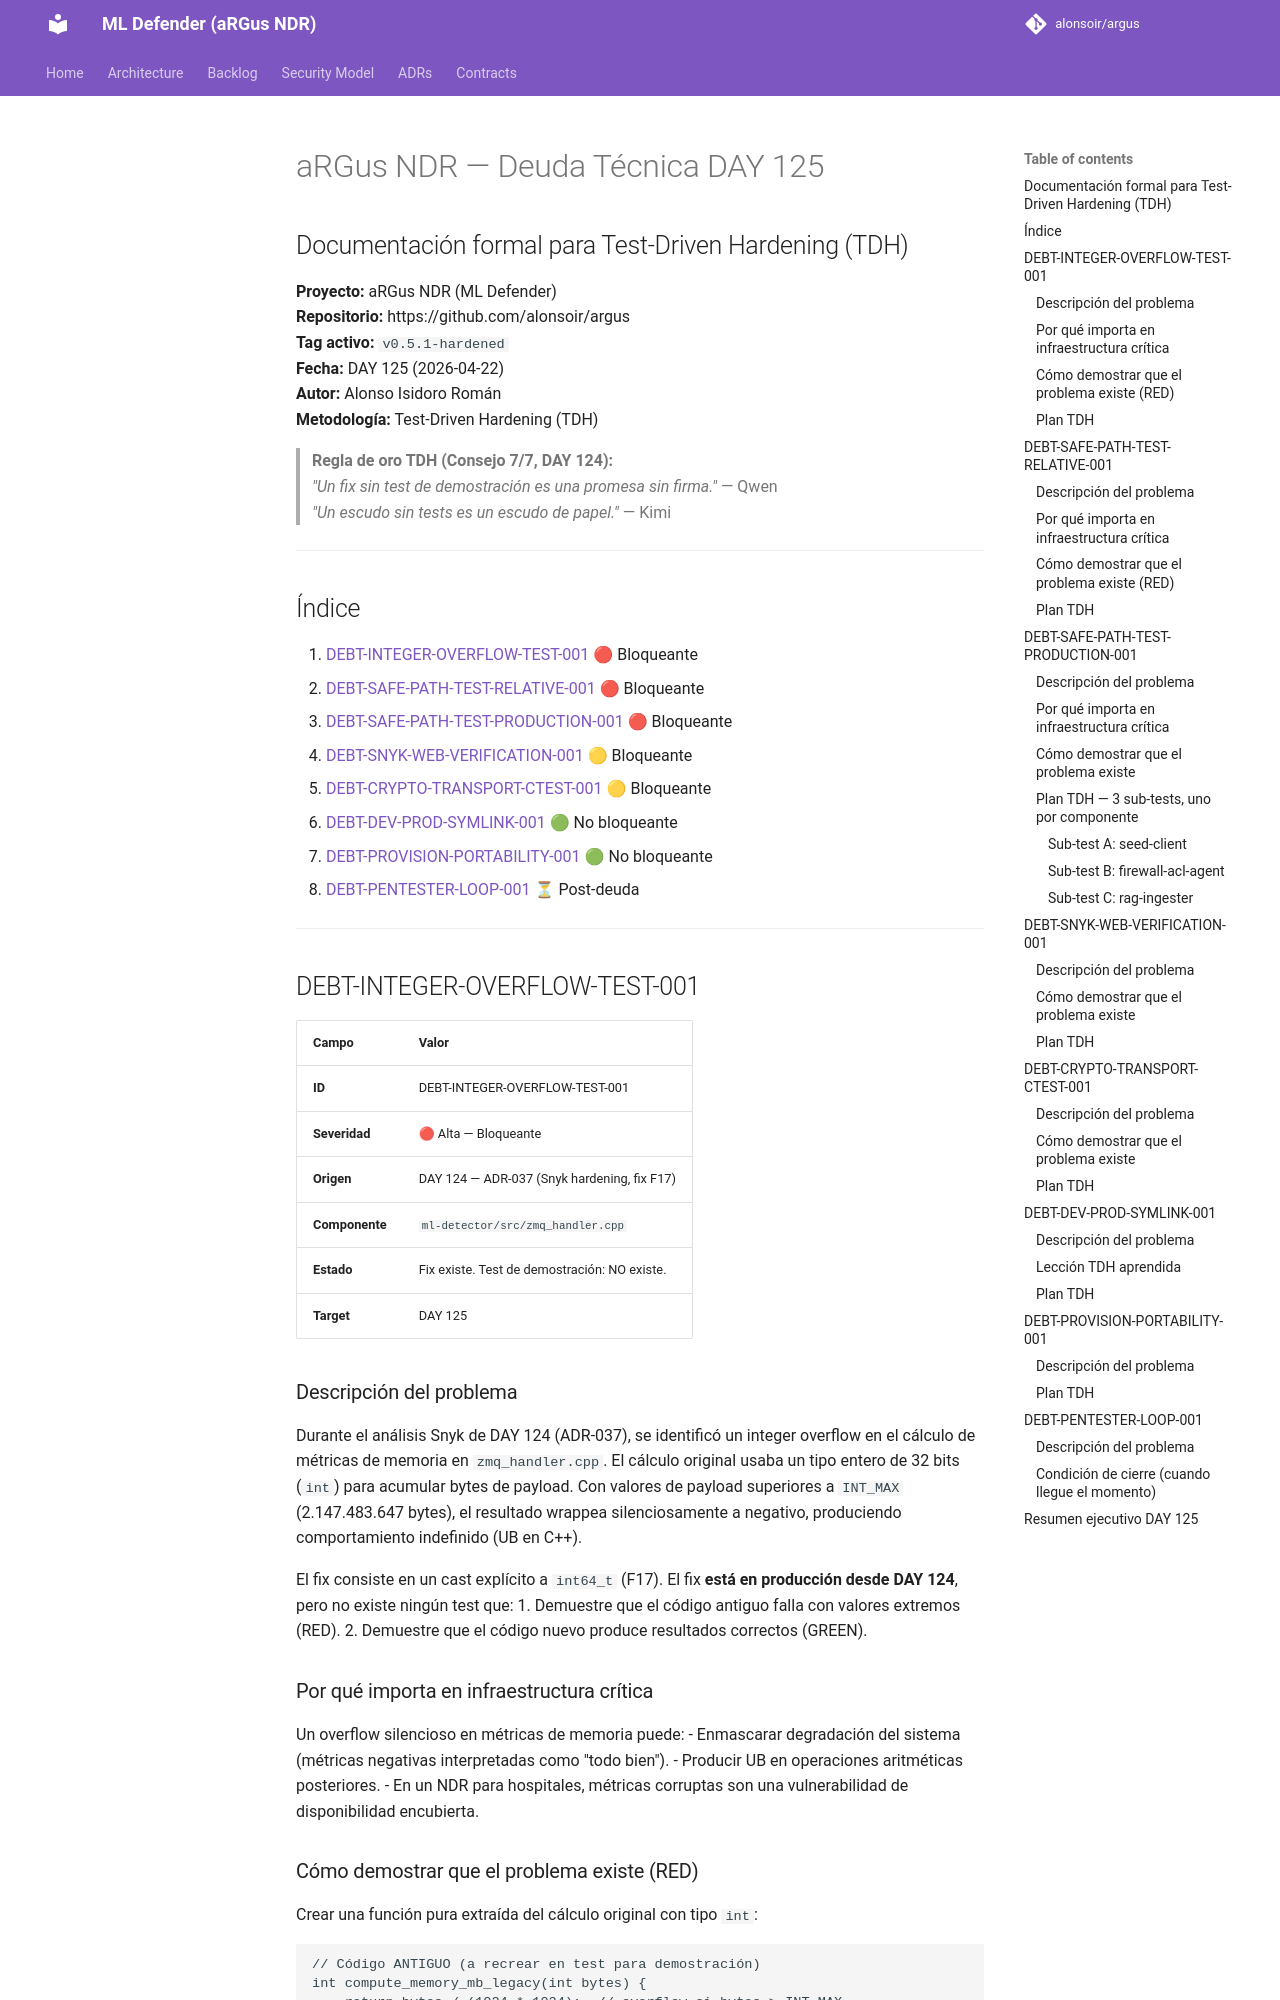

repository: alonsoir/argus · page: debt/Deuda Técnica DAY 125/index.html · generator: mkdocs

# aRGus NDR — Deuda Técnica DAY 125
## Documentación formal para Test-Driven Hardening (TDH)

**Proyecto:** aRGus NDR (ML Defender)  
**Repositorio:** https://github.com/alonsoir/argus  
**Tag activo:** `v0.5.1-hardened`  
**Fecha:** DAY 125 (2026-04-22)  
**Autor:** Alonso Isidoro Román  
**Metodología:** Test-Driven Hardening (TDH)

> **Regla de oro TDH (Consejo 7/7, DAY 124):**  
> *"Un fix sin test de demostración es una promesa sin firma."* — Qwen  
> *"Un escudo sin tests es un escudo de papel."* — Kimi

---

## Índice

1. [DEBT-INTEGER-OVERFLOW-TEST-001](#debt-integer-overflow-test-001) 🔴 Bloqueante
2. [DEBT-SAFE-PATH-TEST-RELATIVE-001](#debt-safe-path-test-relative-001) 🔴 Bloqueante
3. [DEBT-SAFE-PATH-TEST-PRODUCTION-001](#debt-safe-path-test-production-001) 🔴 Bloqueante
4. [DEBT-SNYK-WEB-VERIFICATION-001](#debt-snyk-web-verification-001) 🟡 Bloqueante
5. [DEBT-CRYPTO-TRANSPORT-CTEST-001](#debt-crypto-transport-ctest-001) 🟡 Bloqueante
6. [DEBT-DEV-PROD-SYMLINK-001](#debt-dev-prod-symlink-001) 🟢 No bloqueante
7. [DEBT-PROVISION-PORTABILITY-001](#debt-provision-portability-001) 🟢 No bloqueante
8. [DEBT-PENTESTER-LOOP-001](#debt-pentester-loop-001) ⏳ Post-deuda

---

## DEBT-INTEGER-OVERFLOW-TEST-001

| Campo | Valor |
|-------|-------|
| **ID** | DEBT-INTEGER-OVERFLOW-TEST-001 |
| **Severidad** | 🔴 Alta — Bloqueante |
| **Origen** | DAY 124 — ADR-037 (Snyk hardening, fix F17) |
| **Componente** | `ml-detector/src/zmq_handler.cpp` |
| **Estado** | Fix existe. Test de demostración: NO existe. |
| **Target** | DAY 125 |

### Descripción del problema

Durante el análisis Snyk de DAY 124 (ADR-037), se identificó un integer overflow en el cálculo de métricas de memoria en `zmq_handler.cpp`. El cálculo original usaba un tipo entero de 32 bits (`int`) para acumular bytes de payload. Con valores de payload superiores a `INT_MAX` (2.147.483.647 bytes), el resultado wrappea silenciosamente a negativo, produciendo comportamiento indefinido (UB en C++).

El fix consiste en un cast explícito a `int64_t` (F17). El fix **está en producción desde DAY 124**, pero no existe ningún test que:
1. Demuestre que el código antiguo falla con valores extremos (RED).
2. Demuestre que el código nuevo produce resultados correctos (GREEN).

### Por qué importa en infraestructura crítica

Un overflow silencioso en métricas de memoria puede:
- Enmascarar degradación del sistema (métricas negativas interpretadas como "todo bien").
- Producir UB en operaciones aritméticas posteriores.
- En un NDR para hospitales, métricas corruptas son una vulnerabilidad de disponibilidad encubierta.
